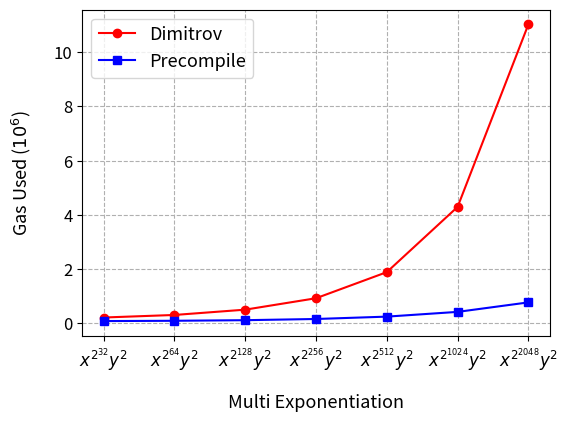

The matplotlib source for this figure:
# Copyright 2024 justin
# 
# Licensed under the Apache License, Version 2.0 (the "License");
# you may not use this file except in compliance with the License.
# You may obtain a copy of the License at
# 
#     http://www.apache.org/licenses/LICENSE-2.0
# 
# Unless required by applicable law or agreed to in writing, software
# distributed under the License is distributed on an "AS IS" BASIS,
# WITHOUT WARRANTIES OR CONDITIONS OF ANY KIND, either express or implied.
# See the License for the specific language governing permissions and
# limitations under the License.


# x^( 2^32 ) * y^(2^1)
# dimitrov estimateGasResult 214108n
# precompile estimateGasResult 82622n
# x^( 2^64 ) * y^(2^1)
# dimitrov estimateGasResult 308178n
# precompile estimateGasResult 93853n
# x^( 2^128 ) * y^(2^1)
# dimitrov estimateGasResult 503757n
# precompile estimateGasResult 115380n
# x^( 2^256 ) * y^(2^1)
# dimitrov estimateGasResult 925216n
# precompile estimateGasResult 159659n
# x^( 2^512 ) * y^(2^1)
# dimitrov estimateGasResult 1887832n
# precompile estimateGasResult 246707n
# x^( 2^1024 ) * y^(2^1)
# dimitrov estimateGasResult 4293516n
# precompile estimateGasResult 421799n
# x^( 2^2048 ) * y^(2^1)
# dimitrov estimateGasResult 11024365n
# precompile estimateGasResult 771858n

import matplotlib.pyplot as plt
import matplotlib.lines as mlines
import numpy as np
from matplotlib.ticker import FuncFormatter

x = ["$x^{2^{32}}  y^{2}$", "$x^{2^{64}}  y^{2}$", "$x^{2^{128}}  y^{2}$", "$x^{2^{256}}  y^{2}$", "$x^{2^{512}}  y^{2}$", "$x^{2^{1024}}  y^{2}$", "$x^{2^{2048}}  y^{2}$"]

dimitrov = [214108, 308178, 503757, 925216, 1887832, 4293516, 11024365]
precompile = [82622, 93853, 115380, 159659, 246707, 421799, 771858]

colors = ['#ff0000','#0000ff']
markers = ['o', 's']

plt.plot(x, dimitrov, color=colors[0], marker=markers[0], label="Dimitrov")
plt.plot(x, precompile, color=colors[1], marker=markers[1], label="Precompile")

plt.legend(fontsize=13)
plt.xlabel('Multi Exponentiation', labelpad= 15, fontsize=13)
plt.ylabel('Gas Used ($10^6$)', labelpad= 15, fontsize=13)

# Turn off the offset text and add a custom text annotation
plt.xticks(fontsize=12)
plt.yticks(fontsize=12)
plt.gca().yaxis.get_offset_text().set_visible(False)
# plt.text(0, 1.01, '$10^7$', transform=plt.gca().transAxes, va='bottom')
def custom_formatter(x, pos):
    return '{:.0f}'.format(x * 1e-6)
plt.gca().yaxis.set_major_formatter(FuncFormatter(custom_formatter))
# margin
plt.subplots_adjust(left=0.17)
plt.subplots_adjust(bottom=0.2)
plt.grid(True, linestyle="--")
plt.savefig('3. modexp(Dimitrov).png', dpi=500)
plt.show()